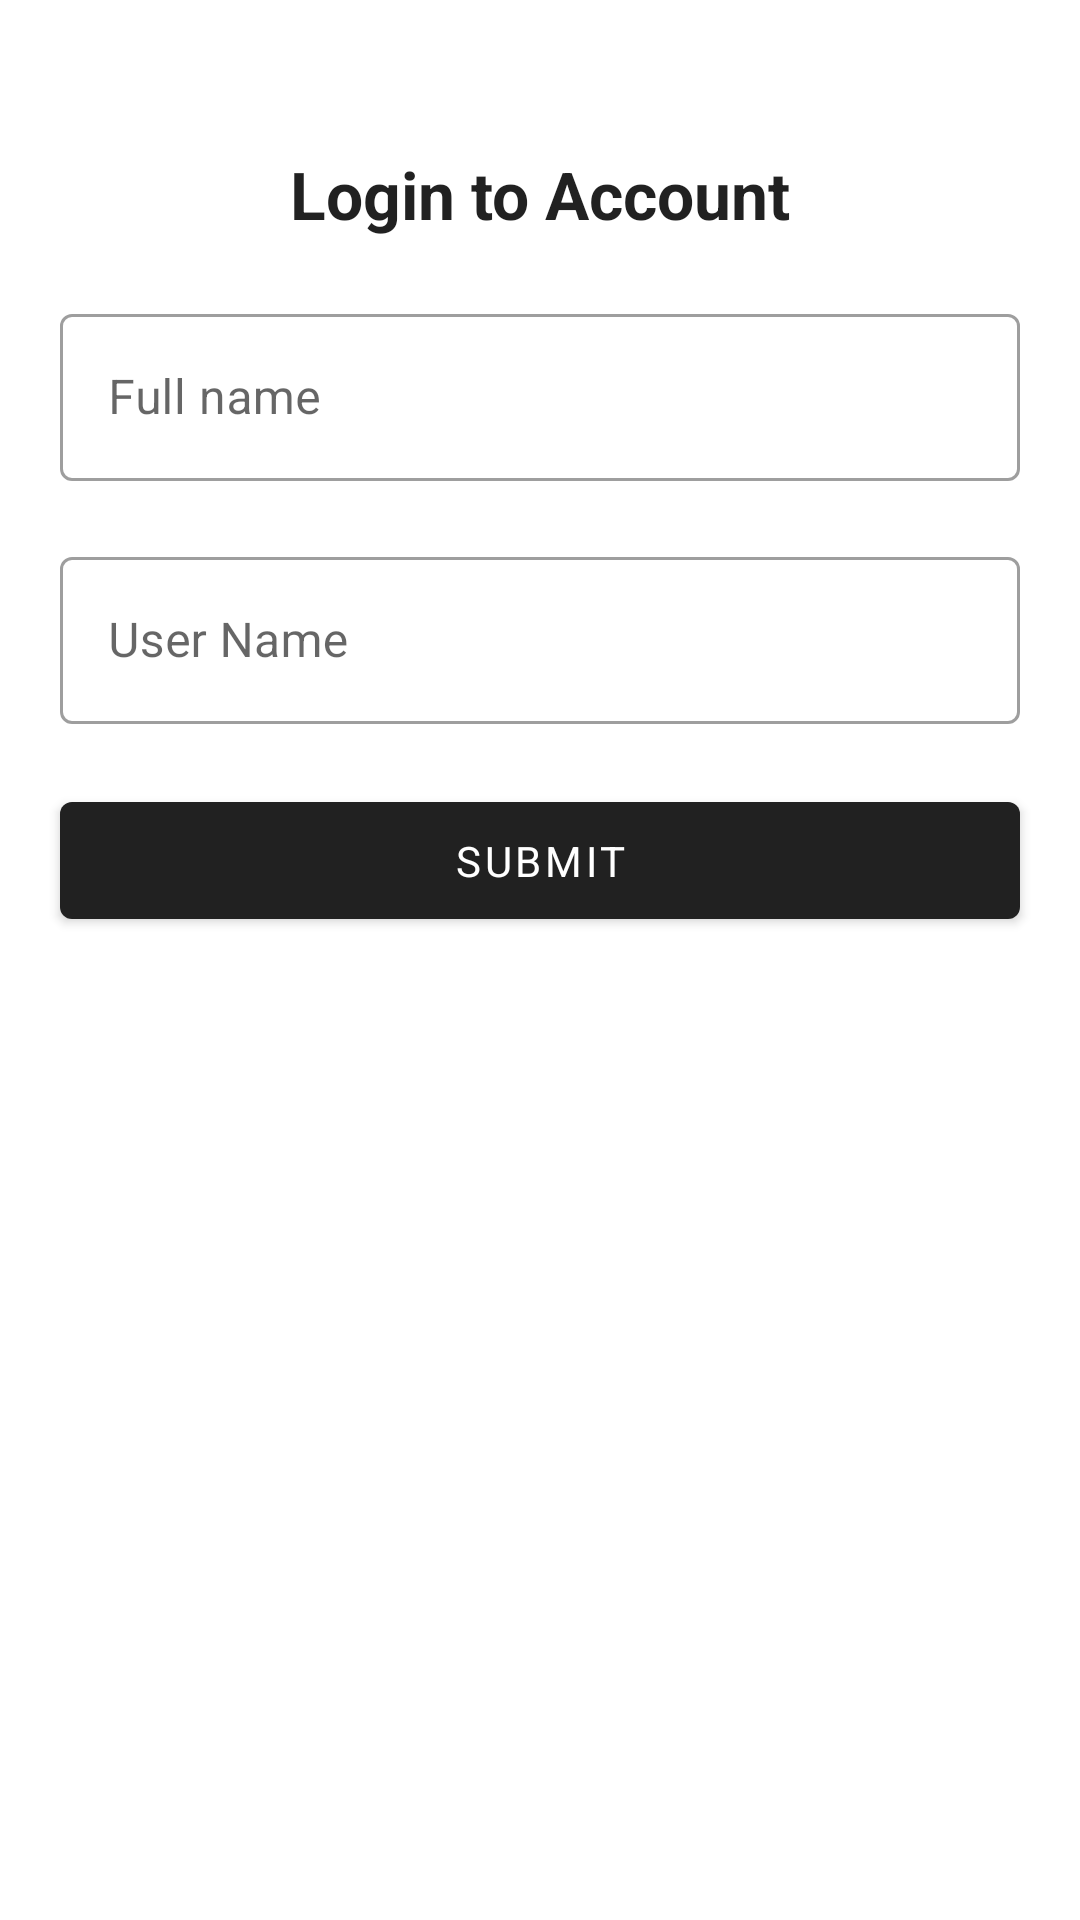

Layout XML and referenced resources for this Android screen:
<!-- AndroidManifest.xml: application theme AppTheme -->
<!-- res/layout/login_layout.xml -->
<?xml version="1.0" encoding="utf-8"?>
<LinearLayout xmlns:android="http://schemas.android.com/apk/res/android"
    xmlns:tools="http://schemas.android.com/tools"
    android:layout_width="match_parent"
    android:layout_height="match_parent"
    android:orientation="vertical"
    android:paddingTop="40dp"
    android:paddingStart="10dp"
    android:paddingEnd="10dp"
    tools:context=".activity.LoginActivity">

    <TextView
        android:padding="10dp"
        android:text="Login to Account"
        style="@style/TextAppearance.AppCompat.Large"
        android:textStyle="bold"
        android:gravity="center_horizontal"
        android:layout_width="match_parent"
        android:layout_height="wrap_content" />

    <com.google.android.material.textfield.TextInputLayout
        android:id="@+id/full_name_layout"
        style="@style/Widget.MaterialComponents.TextInputLayout.OutlinedBox"
        android:layout_width="match_parent"
        android:layout_height="wrap_content"
        android:layout_margin="10dp">

        <com.google.android.material.textfield.TextInputEditText
            android:id="@+id/full_name_edttext"
            android:hint="Full name"
            android:layout_width="match_parent"
            android:layout_height="wrap_content" />

    </com.google.android.material.textfield.TextInputLayout>

    <com.google.android.material.textfield.TextInputLayout
        android:id="@+id/user_name_layout"
        android:layout_below="@id/full_name_layout"
        style="@style/Widget.MaterialComponents.TextInputLayout.OutlinedBox"
        android:layout_width="match_parent"
        android:layout_height="wrap_content"
        android:layout_margin="10dp">

        <com.google.android.material.textfield.TextInputEditText
            android:id="@+id/user_name_edttext"
            android:hint="User Name"
            android:layout_width="match_parent"
            android:layout_height="wrap_content" />

    </com.google.android.material.textfield.TextInputLayout>

    <com.google.android.material.button.MaterialButton
        android:id="@+id/submit"
        android:layout_margin="10dp"
        android:padding="10dp"
        android:layout_width="match_parent"
        android:layout_height="wrap_content"
        android:text="SUBMIT" />


</LinearLayout>
<!-- resources referenced by this layout -->
<resources>
  <style name="AppTheme" parent="Theme.MaterialComponents.DayNight.DarkActionBar">
          
          <item name="colorPrimary">@color/colorPrimary</item>
          <item name="colorPrimaryDark">@color/colorPrimaryDark</item>
          <item name="colorAccent">@color/colorAccent</item>
          <item name="fontFamily">@font/lexend</item>
  
          <item name="materialAlertDialogTheme">@style/ThemeOverlay.App.MaterialAlertDialog</item>
      </style>
  <color name="colorPrimary">#212121</color>
  <color name="colorPrimaryDark">#212121</color>
  <color name="colorAccent">#E0E0E0</color>
  <style name="ThemeOverlay.App.MaterialAlertDialog" parent="ThemeOverlay.MaterialComponents.MaterialAlertDialog">
          <item name="alertDialogStyle">@style/MaterialAlertDialog.App</item>
      </style>
  <style name="MaterialAlertDialog.App" parent="MaterialAlertDialog.MaterialComponents">
          <item name="shapeAppearance">@style/ShapeAppearance.App.MediumComponent</item>
      </style>
  <style name="ShapeAppearance.App.MediumComponent" parent="ShapeAppearance.MaterialComponents.MediumComponent">
          <item name="cornerFamily">cut</item>
          <item name="cornerSize">8dp</item>
      </style>
</resources>
